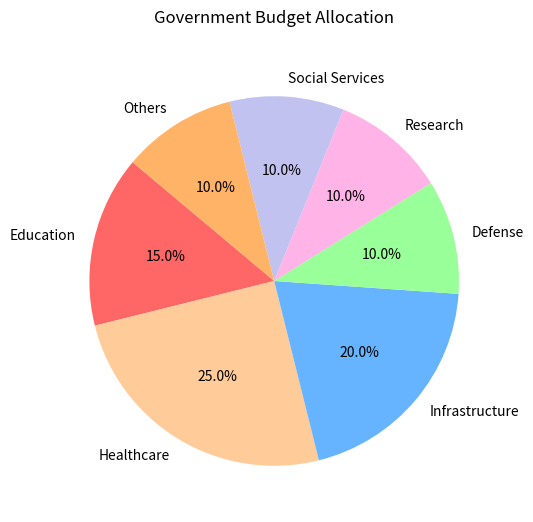

The matplotlib source for this figure:

import matplotlib.pyplot as plt

categories = ['Education', 'Healthcare', 'Infrastructure', 'Defense', 'Research', 'Social Services', 'Others']
percentages = [15, 25, 20, 10, 10, 10, 10]
colors = ['#ff6666', '#ffcc99', '#66b3ff', '#99ff99', '#ffb3e6', '#c2c2f0', '#ffb366']

fig, ax = plt.subplots(figsize=(10, 6))
ax.pie(percentages, labels=categories, autopct='%1.1f%%', colors=colors, startangle=140)
ax.set_title('Government Budget Allocation', pad=20)

plt.show()
